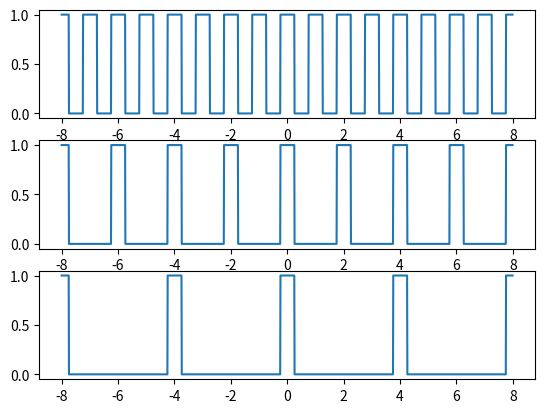
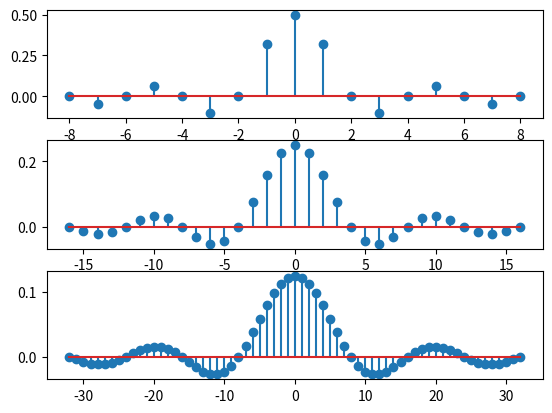

Here is the Python script that generated these plots, in order:
import numpy as np
import matplotlib.pyplot as plt

def unit(num, duty):
    x1 = np.zeros(int(np.ceil(num/2 - duty*num/200)))
    x2 = np.ones(int(np.ceil(duty*num/100)))
    y = np.concatenate([x1,x2])
    z = np.concatenate([y,x1])
    return z

def square(in_array, T, duty):
    space = in_array[-1]-in_array[0]
    num = len(in_array)/(space/T)
    unit_arr = unit(num, duty)
    repeat = int(np.ceil(space/T))
    return  np.tile(unit_arr, repeat)

def square1(x, duty):
    y = []
    for i in x:
        if np.sin(i) > np.sin(np.pi/2 - np.pi/100*duty):
            y.append(1)
        else:
            y.append(0)
    return  np.array(y)

x = np.arange(-8, 8, 0.01)
a = square1(2*np.pi*x+np.pi/2, 50)

plt.figure()
plt.subplot(3,1,1)
plt.plot(x,a)
a = square1(1*np.pi*x+np.pi/2, 25)
plt.subplot(3,1,2)
plt.plot(x,a)
a = square1(0.5*np.pi*x+np.pi/2, 12.5)
# f = np.fft.rfft(a)
plt.subplot(3,1,3)
plt.plot(x,a)

x = np.arange(-8,9,1)
plt.figure()
plt.subplot(3,1,1)
plt.stem(x, 0.5*np.sinc(0.5*x), '-')
plt.subplot(3,1,2)
x = np.arange(-16,17,1)
plt.stem(x, 0.25*np.sinc(0.25*x), '-')
plt.subplot(3,1,3)
x = np.arange(-32,33,1)
plt.stem(x, 0.125*np.sinc(0.125*x), '-')
plt.show()